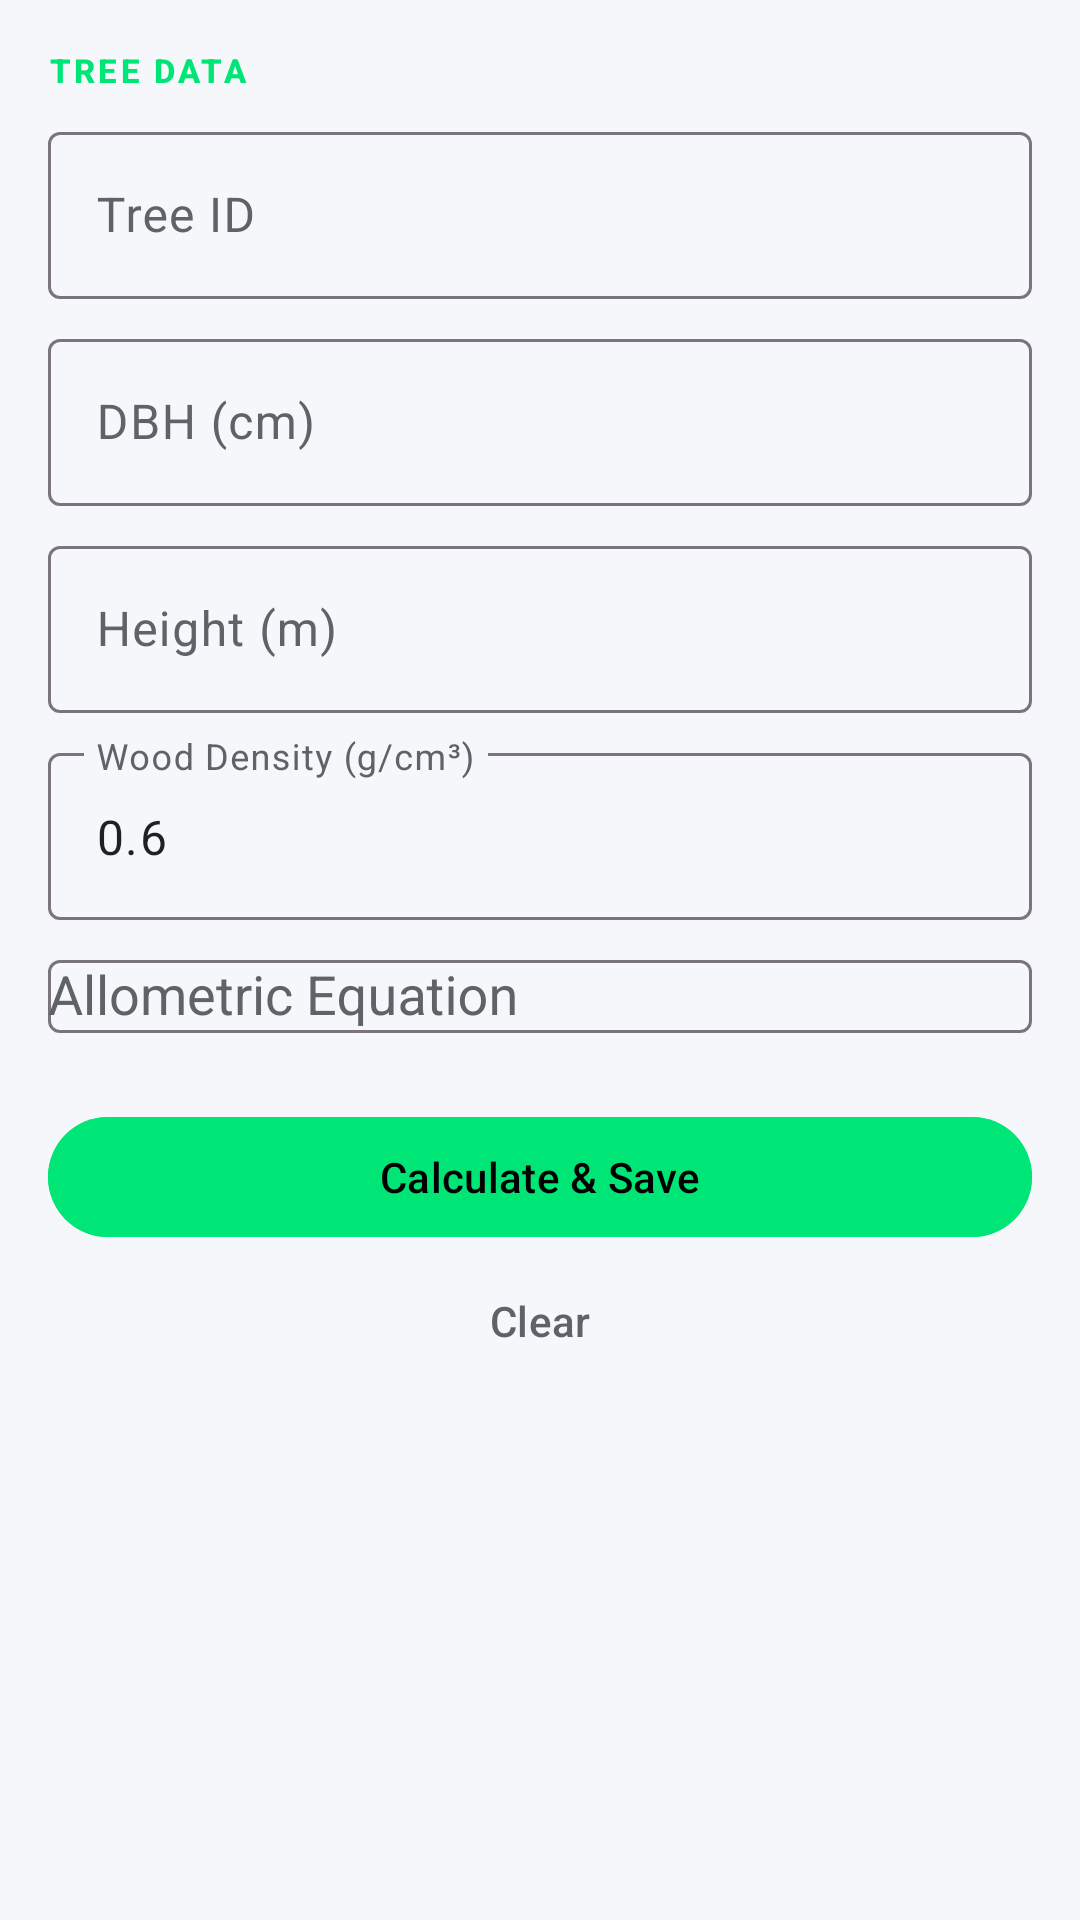

Android layout source for this screen:
<!-- AndroidManifest.xml: application theme Theme.BioLogger -->
<!-- res/layout/fragment_biomass.xml -->
<?xml version="1.0" encoding="utf-8"?>
<androidx.core.widget.NestedScrollView xmlns:android="http://schemas.android.com/apk/res/android"
 xmlns:app="http://schemas.android.com/apk/res-auto"
 android:layout_width="match_parent"
 android:layout_height="match_parent"
 android:fillViewport="true"
 android:overScrollMode="never"
 android:scrollbars="none"
 android:background="@color/surface">

 <LinearLayout
 android:layout_width="match_parent"
 android:layout_height="wrap_content"
 android:orientation="vertical"
 android:padding="16dp">

 <TextView
 android:layout_width="wrap_content"
 android:layout_height="wrap_content"
 android:text="Tree Data"
 style="@style/ScientificLabel"
 android:textColor="@color/forest_green" />

 <com.google.android.material.textfield.TextInputLayout style="@style/Widget.Material3.TextInputLayout.OutlinedBox"
 android:layout_width="match_parent"
 android:layout_height="wrap_content"
 android:layout_marginTop="8dp"
 android:hint="Tree ID">
 <com.google.android.material.textfield.TextInputEditText
 android:id="@+id/editTreeId"
 android:layout_width="match_parent"
 android:layout_height="wrap_content" />
 </com.google.android.material.textfield.TextInputLayout>

 <com.google.android.material.textfield.TextInputLayout style="@style/Widget.Material3.TextInputLayout.OutlinedBox"
 android:layout_width="match_parent"
 android:layout_height="wrap_content"
 android:layout_marginTop="8dp"
 android:hint="DBH (cm)">
 <com.google.android.material.textfield.TextInputEditText
 android:id="@+id/editDbh"
 android:layout_width="match_parent"
 android:layout_height="wrap_content"
 android:inputType="numberDecimal" />
 </com.google.android.material.textfield.TextInputLayout>

 <com.google.android.material.textfield.TextInputLayout style="@style/Widget.Material3.TextInputLayout.OutlinedBox"
 android:layout_width="match_parent"
 android:layout_height="wrap_content"
 android:layout_marginTop="8dp"
 android:hint="Height (m)">
 <com.google.android.material.textfield.TextInputEditText
 android:id="@+id/editHeight"
 android:layout_width="match_parent"
 android:layout_height="wrap_content"
 android:inputType="numberDecimal" />
 </com.google.android.material.textfield.TextInputLayout>

 <com.google.android.material.textfield.TextInputLayout style="@style/Widget.Material3.TextInputLayout.OutlinedBox"
 android:layout_width="match_parent"
 android:layout_height="wrap_content"
 android:layout_marginTop="8dp"
 android:hint="Wood Density (g/cm³)">
 <com.google.android.material.textfield.TextInputEditText
 android:id="@+id/editWoodDensity"
 android:layout_width="match_parent"
 android:layout_height="wrap_content"
 android:inputType="numberDecimal"
 android:text="0.6" />
 </com.google.android.material.textfield.TextInputLayout>

 <com.google.android.material.textfield.TextInputLayout style="@style/Widget.Material3.TextInputLayout.OutlinedBox"
 android:layout_width="match_parent"
 android:layout_height="wrap_content"
 android:layout_marginTop="8dp"
 android:hint="Allometric Equation">
 <AutoCompleteTextView
 android:id="@+id/spinnerEquation"
 android:layout_width="match_parent"
 android:layout_height="wrap_content"
 android:inputType="none" />
 </com.google.android.material.textfield.TextInputLayout>

 <com.google.android.material.card.MaterialCardView
 android:id="@+id/cardResults"
 android:layout_width="match_parent"
 android:layout_height="wrap_content"
 android:layout_marginTop="24dp"
 style="@style/GlassCard"
 android:visibility="gone">
 <GridLayout
 android:layout_width="match_parent"
 android:layout_height="wrap_content"
 android:columnCount="2"
 android:padding="20dp">

 <TextView
 android:layout_width="wrap_content"
 android:layout_height="wrap_content"
 android:text="AGB (kg):"
 style="@style/ScientificTitle" />
 <TextView
 android:id="@+id/resAgbKg"
 android:layout_width="wrap_content"
 android:layout_height="wrap_content"
 android:layout_gravity="end"
 style="@style/ScientificTitle" />

 <TextView
 android:layout_width="wrap_content"
 android:layout_height="wrap_content"
 android:text="AGB (Mg):"
 style="@style/ScientificTitle" />
 <TextView
 android:id="@+id/resAgbMg"
 android:layout_width="wrap_content"
 android:layout_height="wrap_content"
 android:layout_gravity="end"
 style="@style/ScientificTitle" />

 <TextView
 android:layout_width="wrap_content"
 android:layout_height="wrap_content"
 android:text="Carbon (kg C):"
 style="@style/ScientificTitle" />
 <TextView
 android:id="@+id/resCarbon"
 android:layout_width="wrap_content"
 android:layout_height="wrap_content"
 android:layout_gravity="end"
 style="@style/ScientificTitle" />

 <TextView
 android:layout_width="wrap_content"
 android:layout_height="wrap_content"
 android:text="CO₂e (kg):"
 style="@style/ScientificTitle" />
 <TextView
 android:id="@+id/resCo2"
 android:layout_width="wrap_content"
 android:layout_height="wrap_content"
 android:layout_gravity="end"
 style="@style/ScientificTitle" />
 </GridLayout>
 </com.google.android.material.card.MaterialCardView>

 <com.google.android.material.button.MaterialButton
 android:id="@+id/btnCalculateSave"
 android:layout_width="match_parent"
 android:layout_height="wrap_content"
 android:layout_marginTop="24dp"
 android:text="Calculate &amp; Save"
 android:backgroundTint="@color/forest_green" />

 <com.google.android.material.button.MaterialButton
 android:id="@+id/btnClear"
 style="@style/Widget.Material3.Button.TextButton"
 android:layout_width="match_parent"
 android:layout_height="wrap_content"
 android:text="Clear"
 android:textColor="@color/text_secondary" />

 </LinearLayout>
</androidx.core.widget.NestedScrollView>
<!-- resources referenced by this layout -->
<resources>
  <color name="forest_green">#00E676</color>
  <color name="surface">#F5F7FA</color>
  <color name="text_secondary">#5F6368</color>
  <style name="GlassCard" parent="Widget.Material3.CardView.Elevated">
          <item name="cardBackgroundColor">@color/surfaceVariant</item> 
          <item name="cardElevation">0dp</item>
          <item name="strokeColor">@color/divider</item>
          <item name="strokeWidth">1dp</item>
          <item name="shapeAppearance">@style/ScientificShape</item>
      </style>
  <style name="ScientificLabel" parent="TextAppearance.Material3.LabelSmall">
          <item name="android:textAllCaps">true</item>
          <item name="android:letterSpacing">0.1</item>
          <item name="android:textColor">@color/primary</item>
          <item name="android:textStyle">bold</item>
      </style>
  <style name="ScientificTitle" parent="TextAppearance.Material3.TitleMedium">
          <item name="android:textStyle">bold</item>
          <item name="android:textColor">@color/primary</item> 
          <item name="android:letterSpacing">0.02</item>
      </style>
  <style name="Theme.BioLogger" parent="Theme.Material3.DayNight.NoActionBar">
          
          <item name="colorPrimary">@color/primary</item> 
          <item name="colorOnPrimary">#000000</item>
          <item name="colorSurface">@color/surface</item> 
          <item name="colorOnSurface">@color/onSurface</item>
          <item name="colorSurfaceVariant">@color/surfaceVariant</item>
          <item name="colorOnSurfaceVariant">@color/onSurfaceVariant</item>
          <item name="android:windowBackground">@color/surface</item>
  
          
          <item name="android:statusBarColor">@color/surface</item>
          <item name="android:navigationBarColor">@android:color/transparent</item>
          <item name="android:windowLightStatusBar">false</item>
  
          
          <item name="textAppearanceHeadlineLarge">@style/ScientificHeadline</item>
          <item name="textAppearanceTitleMedium">@style/ScientificTitle</item>
          <item name="textAppearanceBodyMedium">@style/ScientificBody</item>
          <item name="textAppearanceLabelSmall">@style/ScientificLabel</item>
      </style>
  <color name="surfaceVariant">#FFFFFF</color>
  <color name="divider">#E0E0E0</color>
  <style name="ScientificShape" parent="ShapeAppearance.Material3.MediumComponent">
          <item name="cornerSize">12dp</item>
      </style>
  <color name="primary">#00C853</color>
  <color name="onSurface">#1E2022</color>
  <color name="onSurfaceVariant">#5F6368</color>
  <style name="ScientificHeadline" parent="TextAppearance.Material3.HeadlineLarge">
          <item name="android:textStyle">bold</item>
          <item name="android:letterSpacing">-0.01</item>
          <item name="android:textColor">@color/text_primary</item>
          <item name="android:textSize">28sp</item>
      </style>
  <style name="ScientificBody" parent="TextAppearance.Material3.BodyMedium">
          <item name="android:textColor">@color/text_secondary</item>
          <item name="android:textSize">14sp</item>
      </style>
  <color name="text_primary">#202124</color>
</resources>
